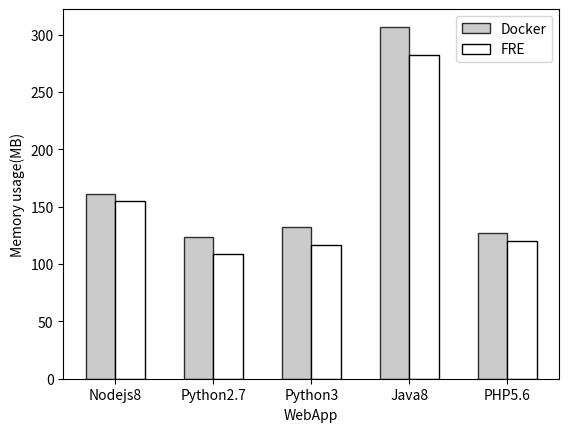

This figure's Python source: (Note: this script raises an exception after producing the figure.)
import matplotlib.pyplot as plt

label_list = ['Nodejs8', 'Python2.7', 'Python3', 'Java8', 'PHP5.6']  # 横坐标刻度显示值
list_docker = [161, 124, 132, 307, 127]  # 纵坐标值1
list_fre = [155, 109, 117, 282, 120]  # 纵坐标值2
x_label = "WebApp"
y_label = "Memory usage(MB)"
output = "output/mem_1.png"
fz = 10
x = range(len(list_docker))

rects1 = plt.bar(x=x, height=list_docker, width=0.3, alpha=0.8, color='#BEBEBE', edgecolor='k', label="Docker")
rects2 = plt.bar(x=[i + 0.3 for i in x], height=list_fre, width=0.3, color='w', edgecolor='k', label="FRE")

plt.xlabel(x_label, fontsize=fz)
plt.ylabel(y_label, fontsize=fz)
plt.xticks([index + 0.15 for index in x], label_list)
plt.legend(fontsize=fz)  # 设置题注
plt.tick_params(labelsize=fz)

plt.savefig(output, dpi=300, bbox_inches='tight')
plt.close()
